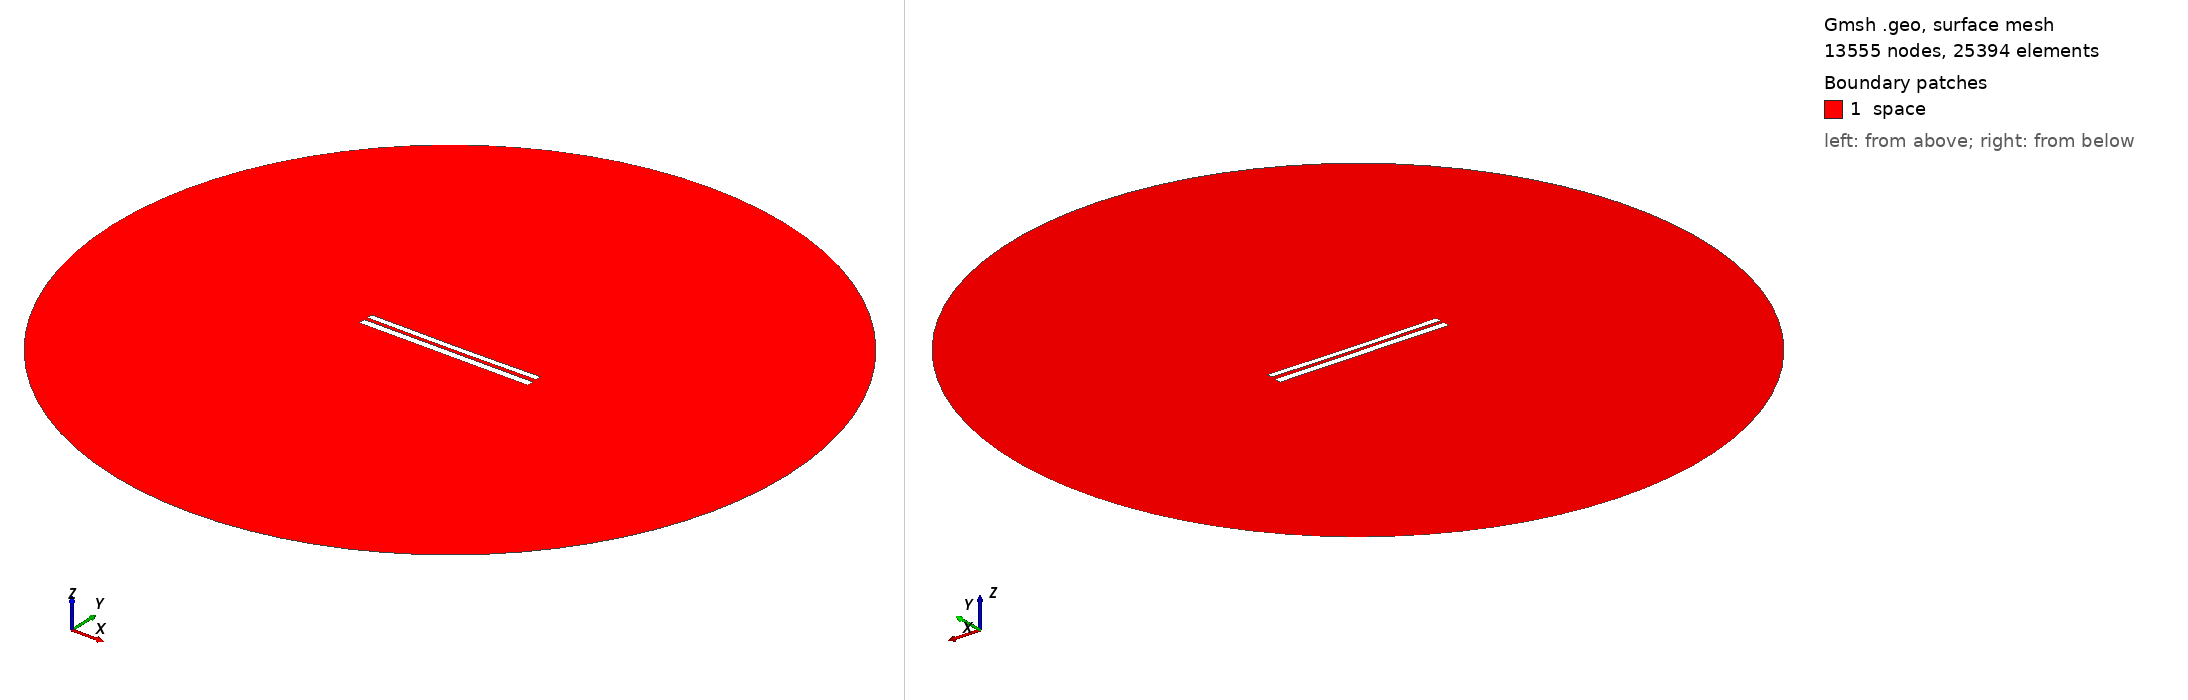

Gmsh geometry script, surface-meshed: 13555 nodes, 25394 surface elements. Boundary patches (legend numbers): 1 space. Left view from above one corner, right view from below the opposite corner. Legend entries are the model's physical surfaces. The drawing asked Gmsh for element sizes between 1% and 20% of the model's largest extent; the script's own settings can give other sizes.

=== 7888.geo (drawn) ===
//---------------------------------------
// Geometry kernel
//---------------------------------------

SetFactory("OpenCASCADE");



//---------------------------------------
// Parameters of the geometry
//---------------------------------------

// Overetch of the upper plate
overetch = 0.25;

// Distance between the plates
distance = 2.0;

// Discretization over the x axis (for the deformation)
nx = 50; 

// Length of the plate
L = 100 - overetch; 

// Number of modes
n = 4; 

// 1st mode coefficient
coeff(1) = 0.07499999999999998;
beta(1) = 0.596864 * 3.1415926535 / L;

// 2nd mode coefficient
coeff(2) = -0.15;
beta(2) = 1.49418 * 3.1415926535 / L;

// 3rd mode coefficient
coeff(3) = 0.0;
beta(3) = 2.50025 * 3.1415926535 / L;

// 4th mode coefficient
coeff(4) = 0.0;
beta(4) = 3.49999 * 3.1415926535 / L;



//---------------------------------------
// Upper plate (deformed rectangle)
//---------------------------------------

// Coordiantes of the upper plate
xmin = -50;
xmax = 50 - overetch;

// Height of the upper plate
yheight = 4 - 2 * overetch;

// Indexes of the points
UpperID[] = {};
LowerID[] = {};
LeftID[] = {};
RightID[] = {};

// Point index
p = 1;

// Horizontal edges
For i In {1:nx}
    x = xmin + (i-1)*(xmax - xmin)/(nx-1);

    y_bottom = distance / 2 + overetch;
    For j In {1:n}
        C = (Cosh(beta(j)*L) + Cos(beta(j)*L)) / (Sinh(beta(j)*L) + Sin(beta(j)*L));
        y_bottom  = y_bottom + coeff(j) * (Cosh(beta(j)*(x+50)) - Cos(beta(j)*(x+50)) - C * (Sinh(beta(j)*(x+50)) - Sin(beta(j)*(x+50))));
    EndFor

    y_top = y_bottom + yheight;

    Point(p) = {x, y_top, 0, 1.0};
    UpperID[i] = p;
    p = p + 1;

    Point(p) = {x, y_bottom, 0, 1.0};
    LowerID[i] = p;
    p = p + 1;
EndFor

// Create point lists
UpperPts[] = {}; LowerPts[] = {};
For i In {1:nx}
  UpperPts[] += {UpperID[i]};
  LowerPts[] += {LowerID[i]};
EndFor

// Build splines
Spline(1) = {UpperPts[]};
Spline(2) = {LowerPts[]};
Line(3) = {LowerPts[nx-1], UpperPts[nx-1]};
Line(4) = {LowerPts[0], UpperPts[0]};

// Build the plane surface
Curve Loop(1) = {2, 3, -1, -4};
Plane Surface(1) = {1};



//---------------------------------------
// Lower plate (rectangle)
//---------------------------------------

// Vertices
Point(1001) = {-50, -1, 0, 1.0};
Point(1002) = { 50, -1, 0, 1.0};
Point(1003) = { 50,  -5, 0, 1.0};
Point(1004) = {-50,  -5, 0, 1.0};

// Edges
Line(5) = {1001, 1002};
Line(6) = {1002, 1003};
Line(7) = {1003, 1004};
Line(8) = {1004, 1001};

// Plane surface
Line Loop(2) = {5, 6, 7, 8};
Plane Surface(2) = {2}; 



//---------------------------------------
// Outer (fictious) boundary
//---------------------------------------

// Points
Point(1005) = {0, 0, 0};       // Center
Point(1006) = {200, 0, 0};     // Start point
Point(1007) = {0, 200, 0};     // 90 degrees
Point(1008) = {-200, 0, 0};    // 180 degrees
Point(1009) = {0, -200, 0};    // 270 degrees

// Circle arcs (each needs start, center, end)
Circle(9) = {1006, 1005, 1007};
Circle(10) = {1007, 1005, 1008};
Circle(11) = {1008, 1005, 1009};
Circle(12) = {1009, 1005, 1006};

// Plane surface for the entire domain
Curve Loop(3) = {9, 10, 11, 12};
Surface(3) = {3};

// Subtract the plates from the whole domain to obtain the actual domain where we want to solve the equations
BooleanDifference{ Surface{3}; Delete; }{ Surface{1}; Surface{2}; Delete; }




//---------------------------------------
// Transfinite Lines/Curves
//---------------------------------------

// Set the number of points on the boundaries
r = 7;

// Plates
Transfinite Curve {1, 2} = 50*r Using Progression 1;
Transfinite Curve {3, 4} = 2*r Using Progression 1;
Transfinite Line {5, 7} = 50*r Using Progression 1;
Transfinite Line {6, 8} = 2*r Using Progression 1;

// Outer boundary
Transfinite Line {9, 10, 11, 12} = 20 Using Progression 1;



//---------------------------------------
// Physical groups
//---------------------------------------                

// Physical curves (boundaries)
Physical Line("force_segment", 10) = {2};
Physical Line("upper_plate", 11) = {1, 3, 4};
Physical Line("lower_plate", 12) = {5, 6, 7, 8};
Physical Line("boundary", 20) = {9, 10, 11, 12};

// Physical Surfaces
Physical Surface("space", 30) = {3};



//---------------------------------------
// 6. Generate the Mesh
//---------------------------------------

// 2D mesh generation
Mesh 2;
